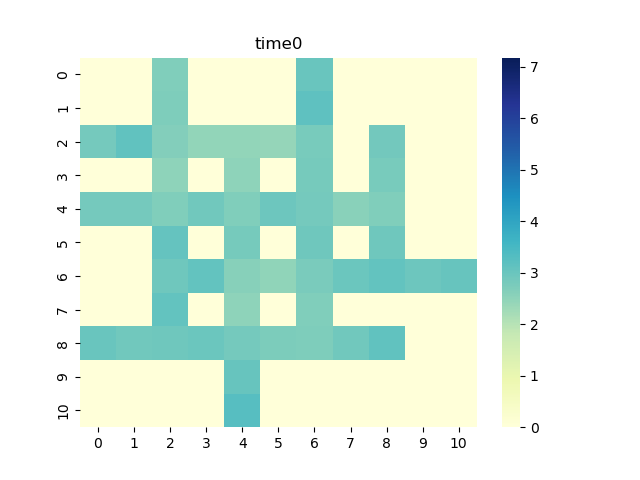

The table this chart was drawn from, first rows:
0, 1, 2, 3, 4, 5, 6, 7, 8, 9, 10
0.0, 0.0, 2.67, 0.0, 0.0, 0.0, 3.014, 0.0, 0.0, 0.0, 0.0
0.0, 0.0, 2.718, 0.0, 0.0, 0.0, 3.167, 0.0, 0.0, 0.0, 0.0
2.859, 3.131, 2.652, 2.464, 2.465, 2.427, 2.79, 0.0, 2.881, 0.0, 0.0
0.0, 0.0, 2.524, 0.0, 2.502, 0.0, 2.813, 0.0, 2.777, 0.0, 0.0
2.844, 2.848, 2.687, 2.908, 2.687, 2.967, 2.857, 2.577, 2.69, 0.0, 0.0
0.0, 0.0, 3.076, 0.0, 2.811, 0.0, 2.919, 0.0, 2.934, 0.0, 0.0
0.0, 0.0, 2.919, 3.108, 2.607, 2.488, 2.776, 2.987, 3.099, 2.958, 3.037
0.0, 0.0, 3.103, 0.0, 2.497, 0.0, 2.687, 0.0, 0.0, 0.0, 0.0
3.027, 2.912, 2.927, 2.982, 2.836, 2.744, 2.712, 2.898, 3.133, 0.0, 0.0
0.0, 0.0, 0.0, 0.0, 3.036, 0.0, 0.0, 0.0, 0.0, 0.0, 0.0
0.0, 0.0, 0.0, 0.0, 3.272, 0.0, 0.0, 0.0, 0.0, 0.0, 0.0
